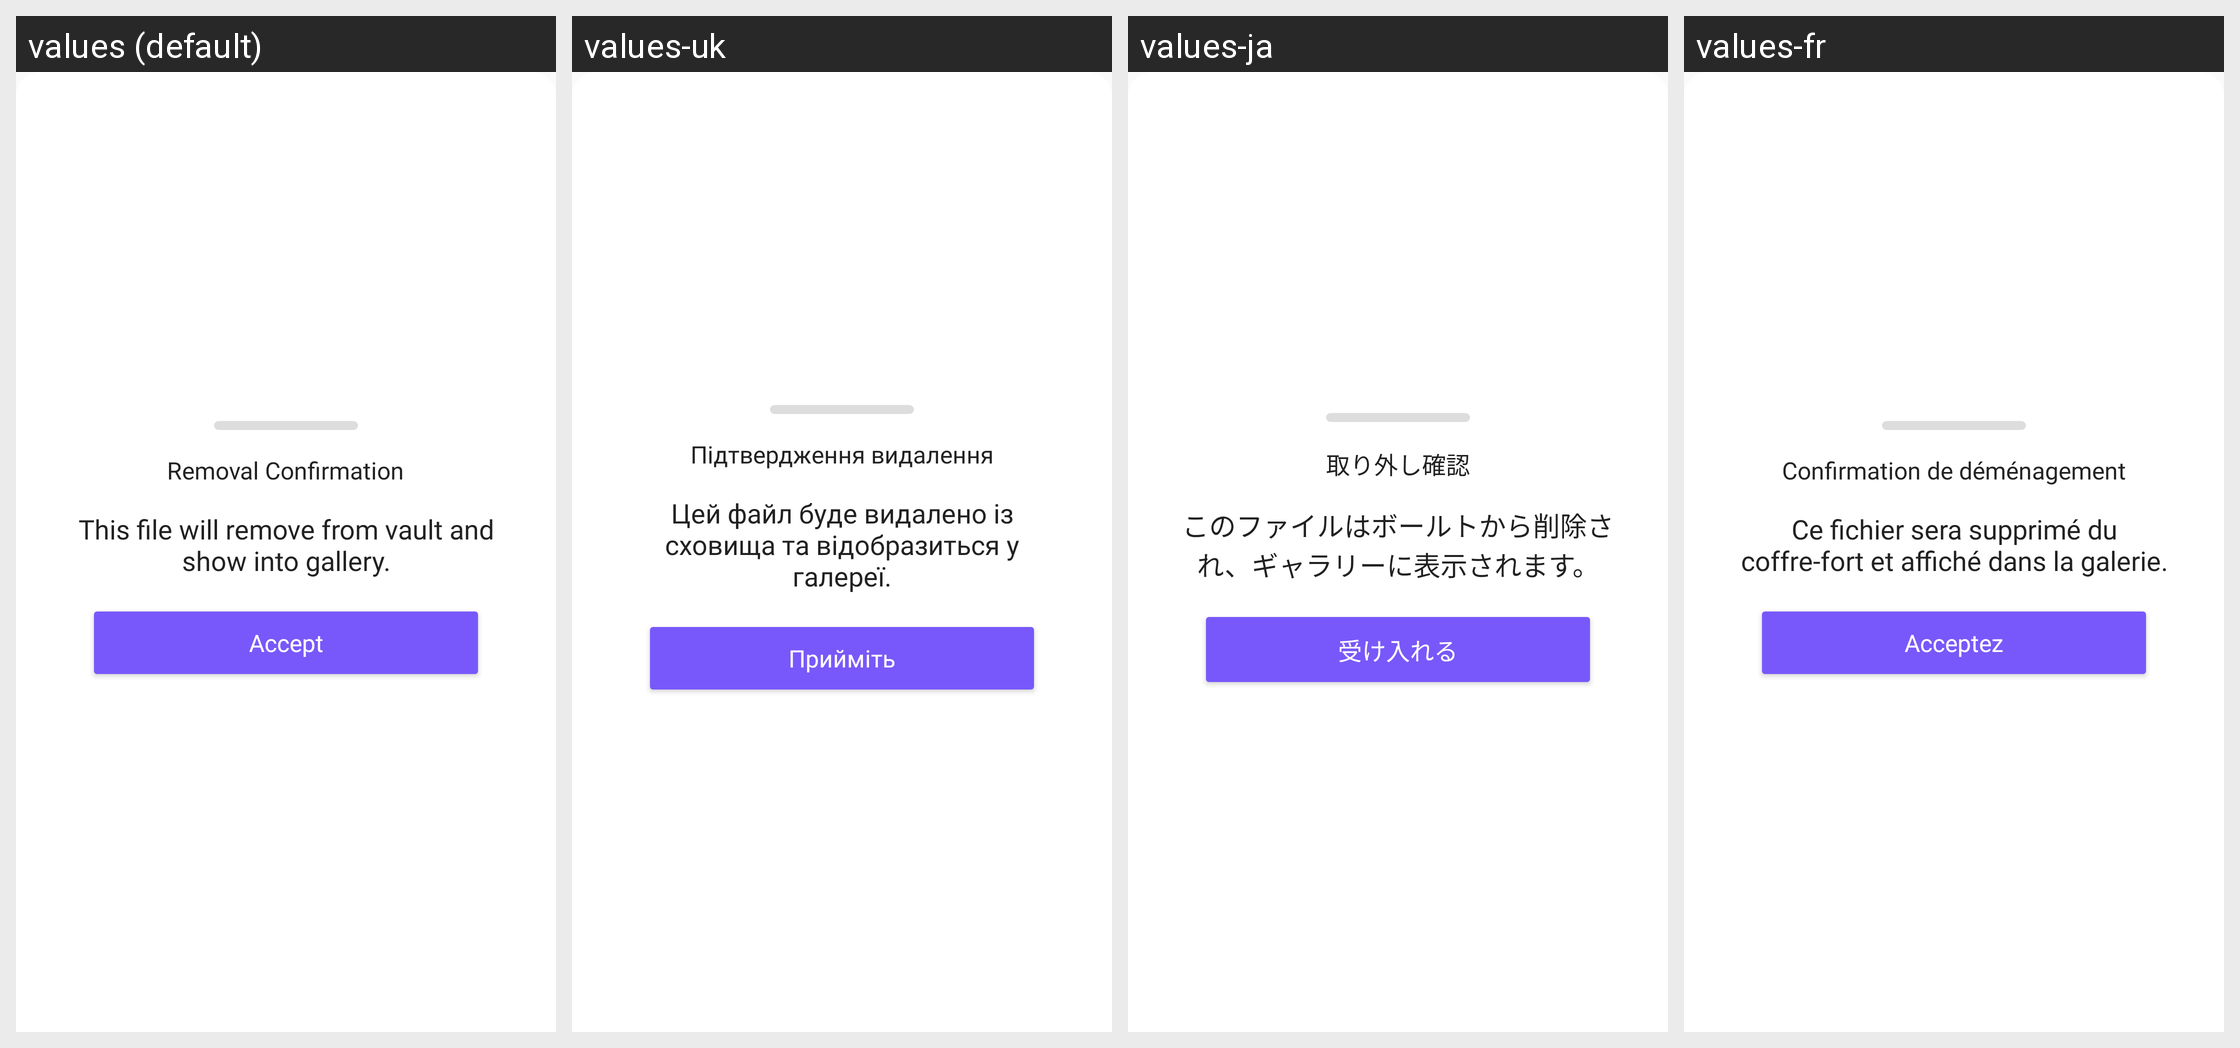

The Android screen above is rendered under several locales of the same app. Produce the string resources it draws, with the default and per-locale values.
Android screen res/layout/dialog_removal_confirmation.xml rendered under 4 locales, left to right: values (default), values-uk, values-ja, values-fr. Device: Nexus 5 (rendered at 1080×1920; each locale shown at half size, 540×960, under a caption strip naming it); theme AppTheme.
Other locales in the repository, not shown: values-ar, values-de, values-es, values-hi, values-in, values-it, values-ko, values-pt, values-ru, values-tr, values-zh-rCN, values-zh-rTW.
Strings drawn on this screen, with the default value and each locale's value (text and hints the layout hard-codes, and strings that could not be matched under every locale, appear in the picture but are not listed):

dialog_title_removal_confirmation
  values: Removal Confirmation
  values-uk: Підтвердження видалення
  values-ja: 取り外し確認
  values-fr: Confirmation de déménagement

dialog_description_removal
  values: This file will remove from vault and show into gallery.
  values-uk: Цей файл буде видалено із сховища та відобразиться у галереї.
  values-ja: このファイルはボールトから削除され、ギャラリーに表示されます。
  values-fr: Ce fichier sera supprimé du coffre-fort et affiché dans la galerie.

dialog_action_removal_confirmation_accept
  values: Accept
  values-uk: Прийміть
  values-ja: 受け入れる
  values-fr: Acceptez
